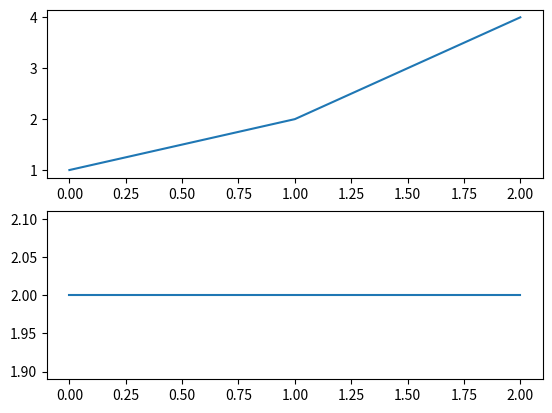

Write the Python code that produced this figure.
import matplotlib.pyplot as plt

plt.figure()
ax=plt.subplot(211)
ax.plot([1,2,4])

ax2=plt.subplot(212)
ax2.plot([2,2,2])
plt.show()
